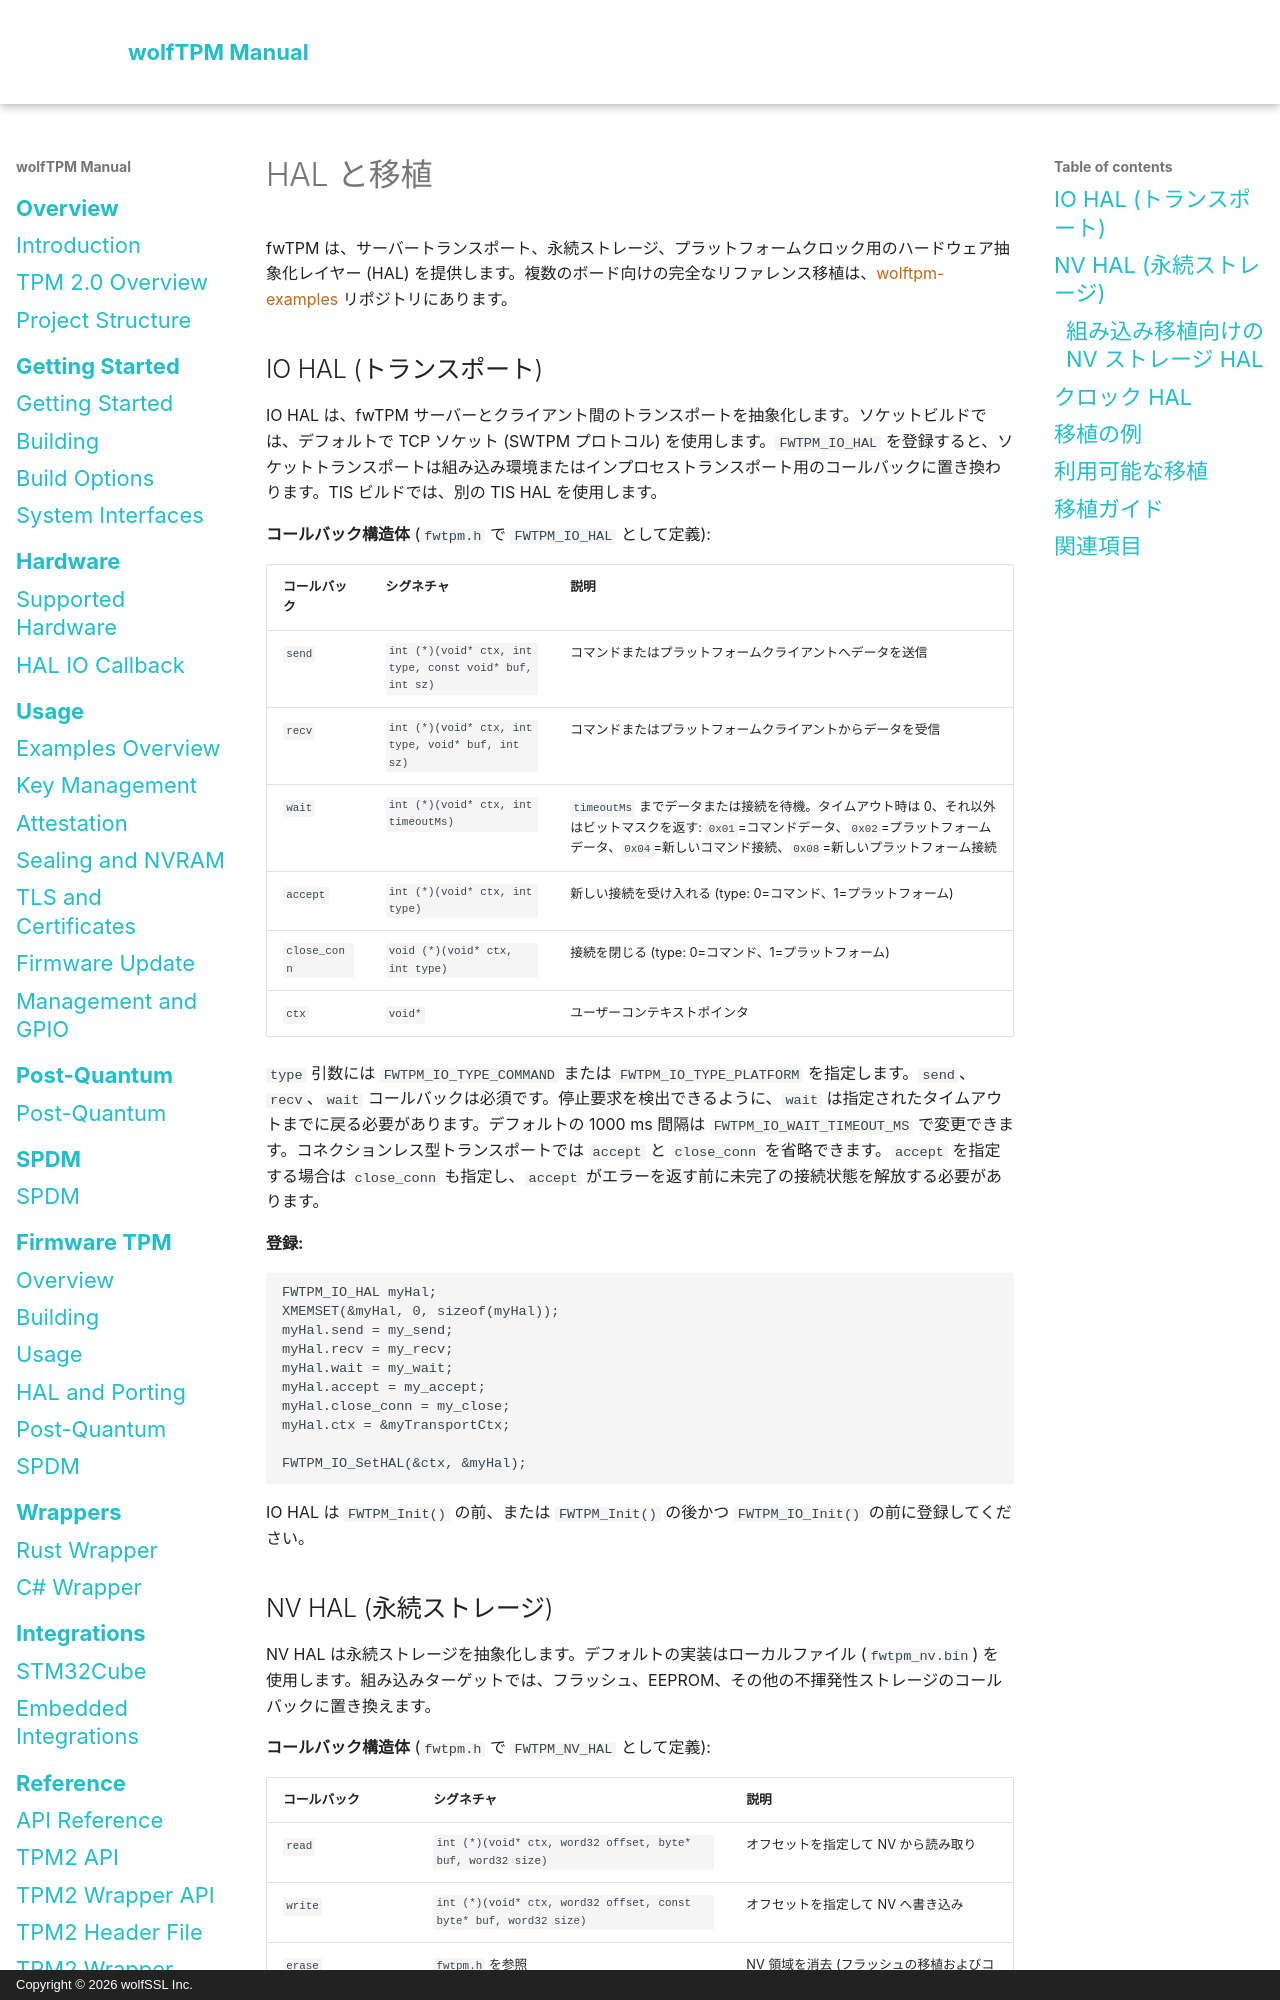

repository: wolfSSL/wolfTPM · page: ja/fwtpm/hal-and-porting.html · generator: mkdocs · copyright: Copyright © 2026 wolfSSL Inc.

# HAL と移植

fwTPM は、サーバートランスポート、永続ストレージ、プラットフォームクロック用のハードウェア抽象化レイヤー (HAL) を提供します。複数のボード向けの完全なリファレンス移植は、[wolftpm-examples](https://github.com/wolfSSL/wolftpm-examples) リポジトリにあります。

## IO HAL (トランスポート)

IO HAL は、fwTPM サーバーとクライアント間のトランスポートを抽象化します。ソケットビルドでは、デフォルトで TCP ソケット (SWTPM プロトコル) を使用します。`FWTPM_IO_HAL` を登録すると、ソケットトランスポートは組み込み環境またはインプロセストランスポート用のコールバックに置き換わります。TIS ビルドでは、別の TIS HAL を使用します。

**コールバック構造体** (`fwtpm.h` で `FWTPM_IO_HAL` として定義):

| コールバック | シグネチャ | 説明 |
|----------|-----------|-------------|
| `send` | `int (*)(void* ctx, int type, const void* buf, int sz)` | コマンドまたはプラットフォームクライアントへデータを送信 |
| `recv` | `int (*)(void* ctx, int type, void* buf, int sz)` | コマンドまたはプラットフォームクライアントからデータを受信 |
| `wait` | `int (*)(void* ctx, int timeoutMs)` | `timeoutMs` までデータまたは接続を待機。タイムアウト時は 0、それ以外はビットマスクを返す: `0x01`=コマンドデータ、`0x02`=プラットフォームデータ、`0x04`=新しいコマンド接続、`0x08`=新しいプラットフォーム接続 |
| `accept` | `int (*)(void* ctx, int type)` | 新しい接続を受け入れる (type: 0=コマンド、1=プラットフォーム) |
| `close_conn` | `void (*)(void* ctx, int type)` | 接続を閉じる (type: 0=コマンド、1=プラットフォーム) |
| `ctx` | `void*` | ユーザーコンテキストポインタ |

`type` 引数には `FWTPM_IO_TYPE_COMMAND` または `FWTPM_IO_TYPE_PLATFORM` を指定します。`send`、`recv`、`wait` コールバックは必須です。停止要求を検出できるように、`wait` は指定されたタイムアウトまでに戻る必要があります。デフォルトの 1000 ms 間隔は `FWTPM_IO_WAIT_TIMEOUT_MS` で変更できます。コネクションレス型トランスポートでは `accept` と `close_conn` を省略できます。`accept` を指定する場合は `close_conn` も指定し、`accept` がエラーを返す前に未完了の接続状態を解放する必要があります。

**登録:**

```c
FWTPM_IO_HAL myHal;
XMEMSET(&myHal, 0, sizeof(myHal));
myHal.send = my_send;
myHal.recv = my_recv;
myHal.wait = my_wait;
myHal.accept = my_accept;
myHal.close_conn = my_close;
myHal.ctx = &myTransportCtx;

FWTPM_IO_SetHAL(&ctx, &myHal);
```

IO HAL は `FWTPM_Init()` の前、または `FWTPM_Init()` の後かつ `FWTPM_IO_Init()` の前に登録してください。
